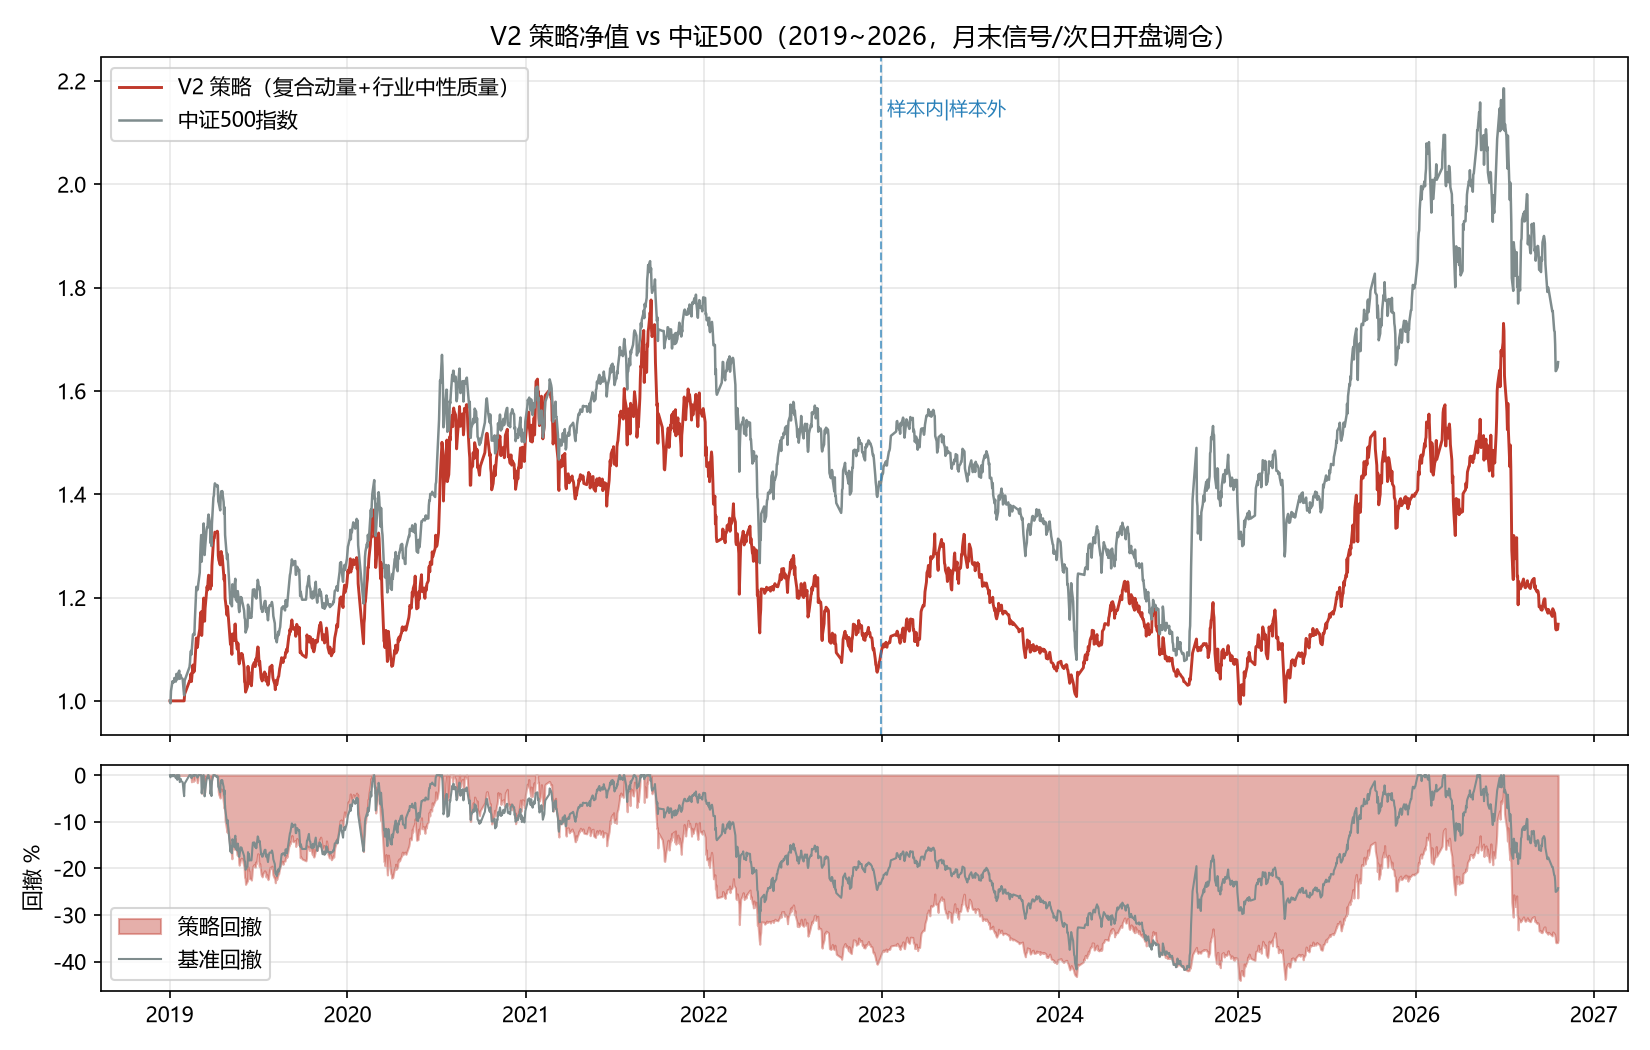

Data behind this chart, as committed beside it:
date, strategy, benchmark
2019-01-02, 1.0, 1.0
2019-01-03, 1.0, 0.9954
2019-01-04, 1.0, 1.019
2019-01-07, 1.0, 1.038
2019-01-08, 1.0, 1.035
2019-01-09, 1.0, 1.038
2019-01-10, 1.0, 1.036
2019-01-11, 1.0, 1.044
2019-01-14, 1.0, 1.037
2019-01-15, 1.0, 1.052
2019-01-16, 1.0, 1.05
2019-01-17, 1.0, 1.042
2019-01-18, 1.0, 1.052
2019-01-21, 1.0, 1.058
2019-01-22, 1.0, 1.043
2019-01-23, 1.0, 1.044
2019-01-24, 1.0, 1.05
2019-01-25, 1.0, 1.045
2019-01-28, 1.0, 1.042
2019-01-29, 1.0, 1.03
2019-01-30, 1.0, 1.019
2019-01-31, 1.0, 1.011
2019-02-01, 1.013, 1.039
2019-02-11, 1.038, 1.066
2019-02-12, 1.039, 1.074
2019-02-13, 1.046, 1.092
2019-02-14, 1.052, 1.097
2019-02-15, 1.037, 1.09
2019-02-18, 1.069, 1.128
2019-02-19, 1.055, 1.13
2019-02-20, 1.06, 1.13
2019-02-21, 1.057, 1.128
2019-02-22, 1.072, 1.156
2019-02-25, 1.122, 1.221
2019-02-26, 1.111, 1.219
2019-02-27, 1.103, 1.214
2019-02-28, 1.109, 1.216
2019-03-01, 1.122, 1.226
2019-03-04, 1.139, 1.248
2019-03-05, 1.16, 1.282
2019-03-06, 1.171, 1.304
2019-03-07, 1.172, 1.321
2019-03-08, 1.127, 1.27
2019-03-11, 1.179, 1.321
2019-03-12, 1.199, 1.343
2019-03-13, 1.183, 1.313
2019-03-14, 1.154, 1.282
2019-03-15, 1.179, 1.297
2019-03-18, 1.211, 1.331
2019-03-19, 1.221, 1.336
2019-03-20, 1.214, 1.335
2019-03-21, 1.232, 1.353
2019-03-22, 1.243, 1.361
2019-03-25, 1.241, 1.343
2019-03-26, 1.216, 1.306
2019-03-27, 1.235, 1.318
2019-03-28, 1.222, 1.3
2019-03-29, 1.262, 1.343
2019-04-01, 1.307, 1.393
2019-04-02, 1.315, 1.398
... 1,829 more rows
